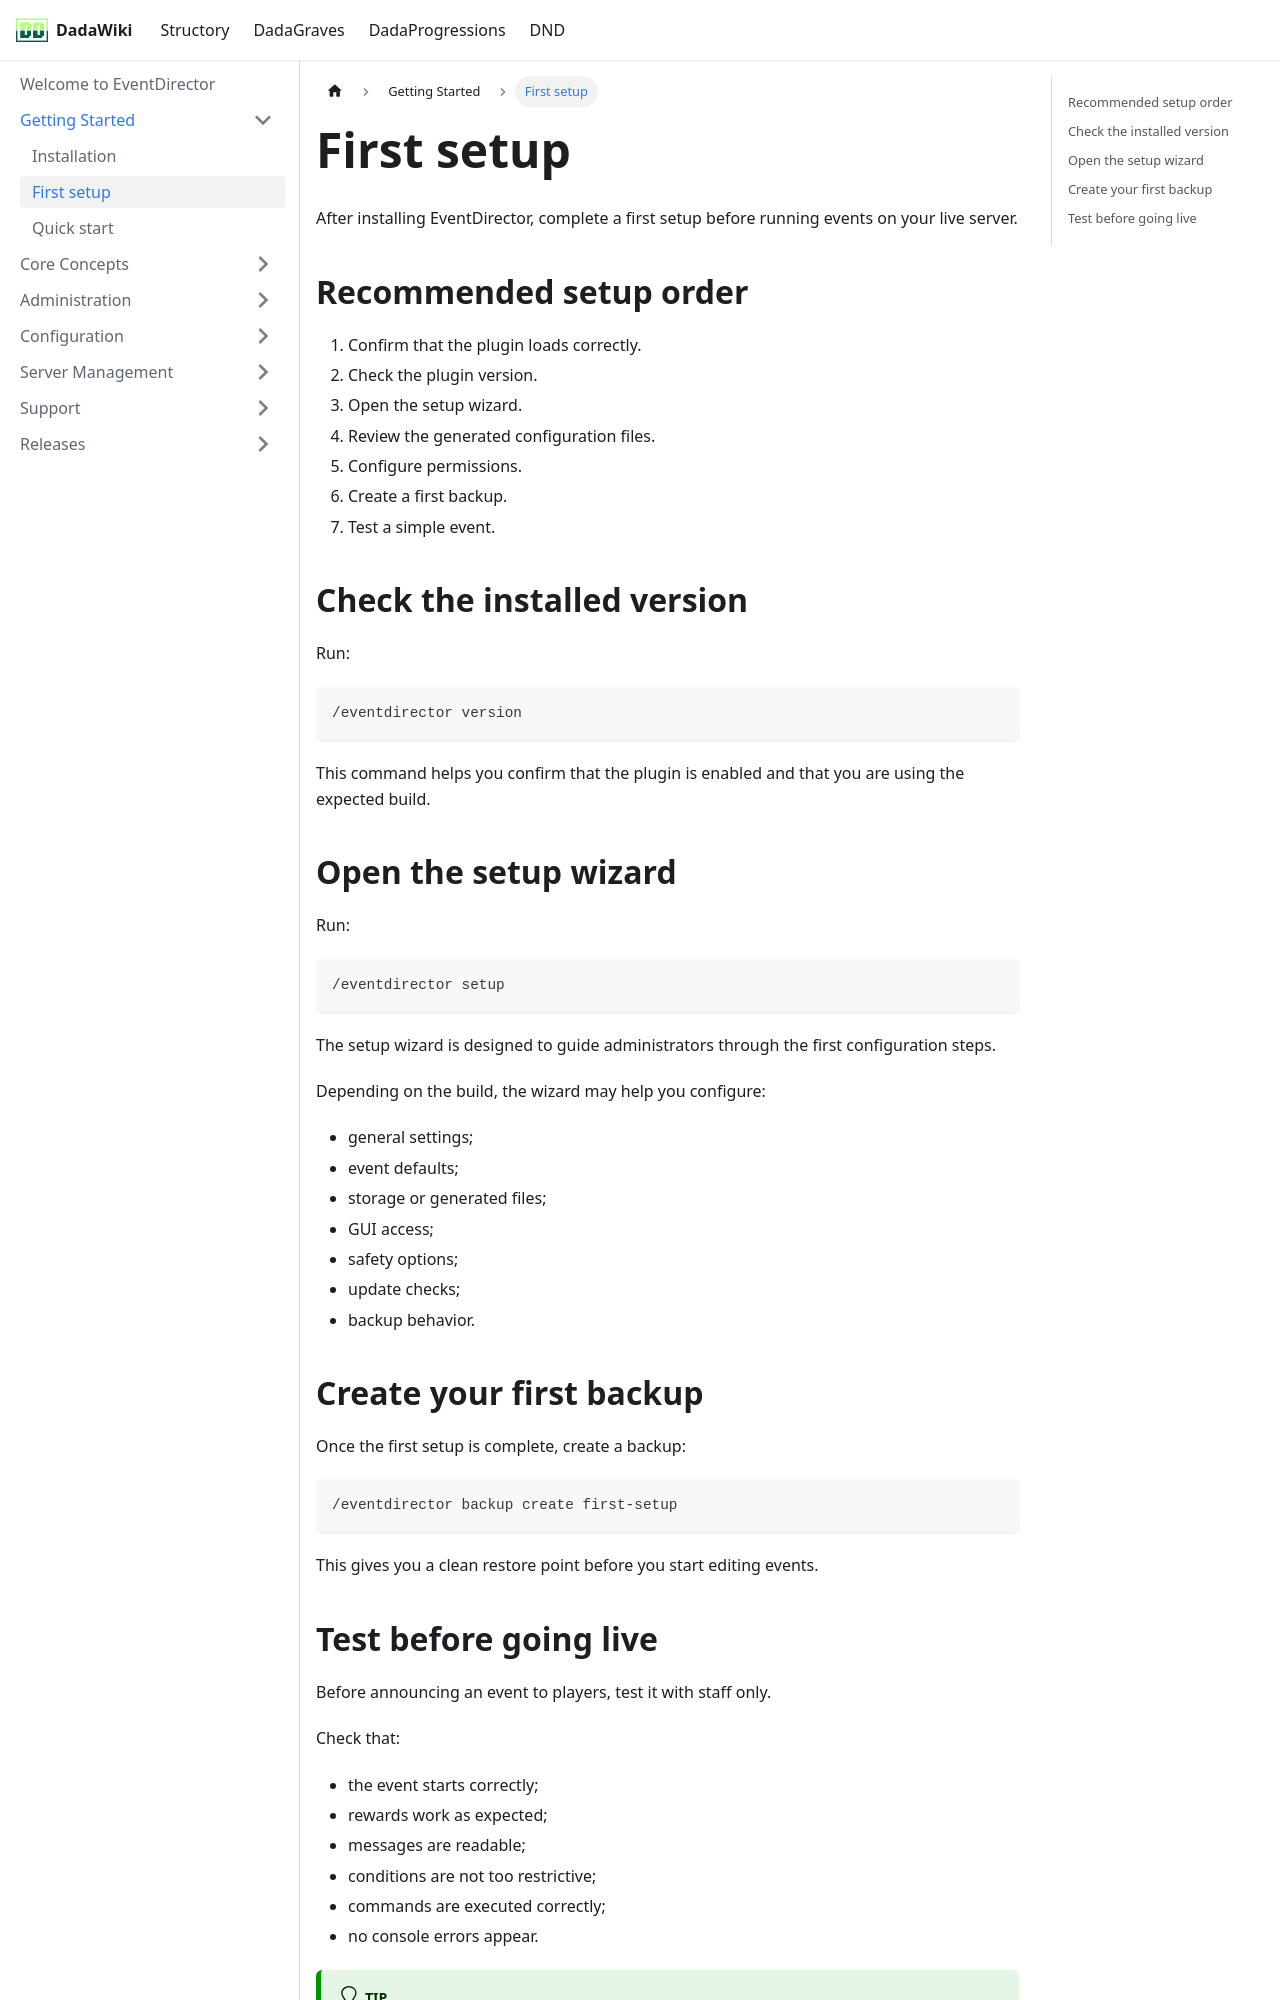

repository: andreadada/dadadocu · page: docs/eventdirector/getting-started/first-setup/index.html · generator: docusaurus

---
sidebar_position: 2
title: First setup
---

# First setup

After installing EventDirector, complete a first setup before running events on your live server.

## Recommended setup order

1. Confirm that the plugin loads correctly.
2. Check the plugin version.
3. Open the setup wizard.
4. Review the generated configuration files.
5. Configure permissions.
6. Create a first backup.
7. Test a simple event.

## Check the installed version

Run:

```mcfunction
/eventdirector version
```

This command helps you confirm that the plugin is enabled and that you are using the expected build.

## Open the setup wizard

Run:

```mcfunction
/eventdirector setup
```

The setup wizard is designed to guide administrators through the first configuration steps.

Depending on the build, the wizard may help you configure:

- general settings;
- event defaults;
- storage or generated files;
- GUI access;
- safety options;
- update checks;
- backup behavior.

## Create your first backup

Once the first setup is complete, create a backup:

```mcfunction
/eventdirector backup create first-setup
```

This gives you a clean restore point before you start editing events.
